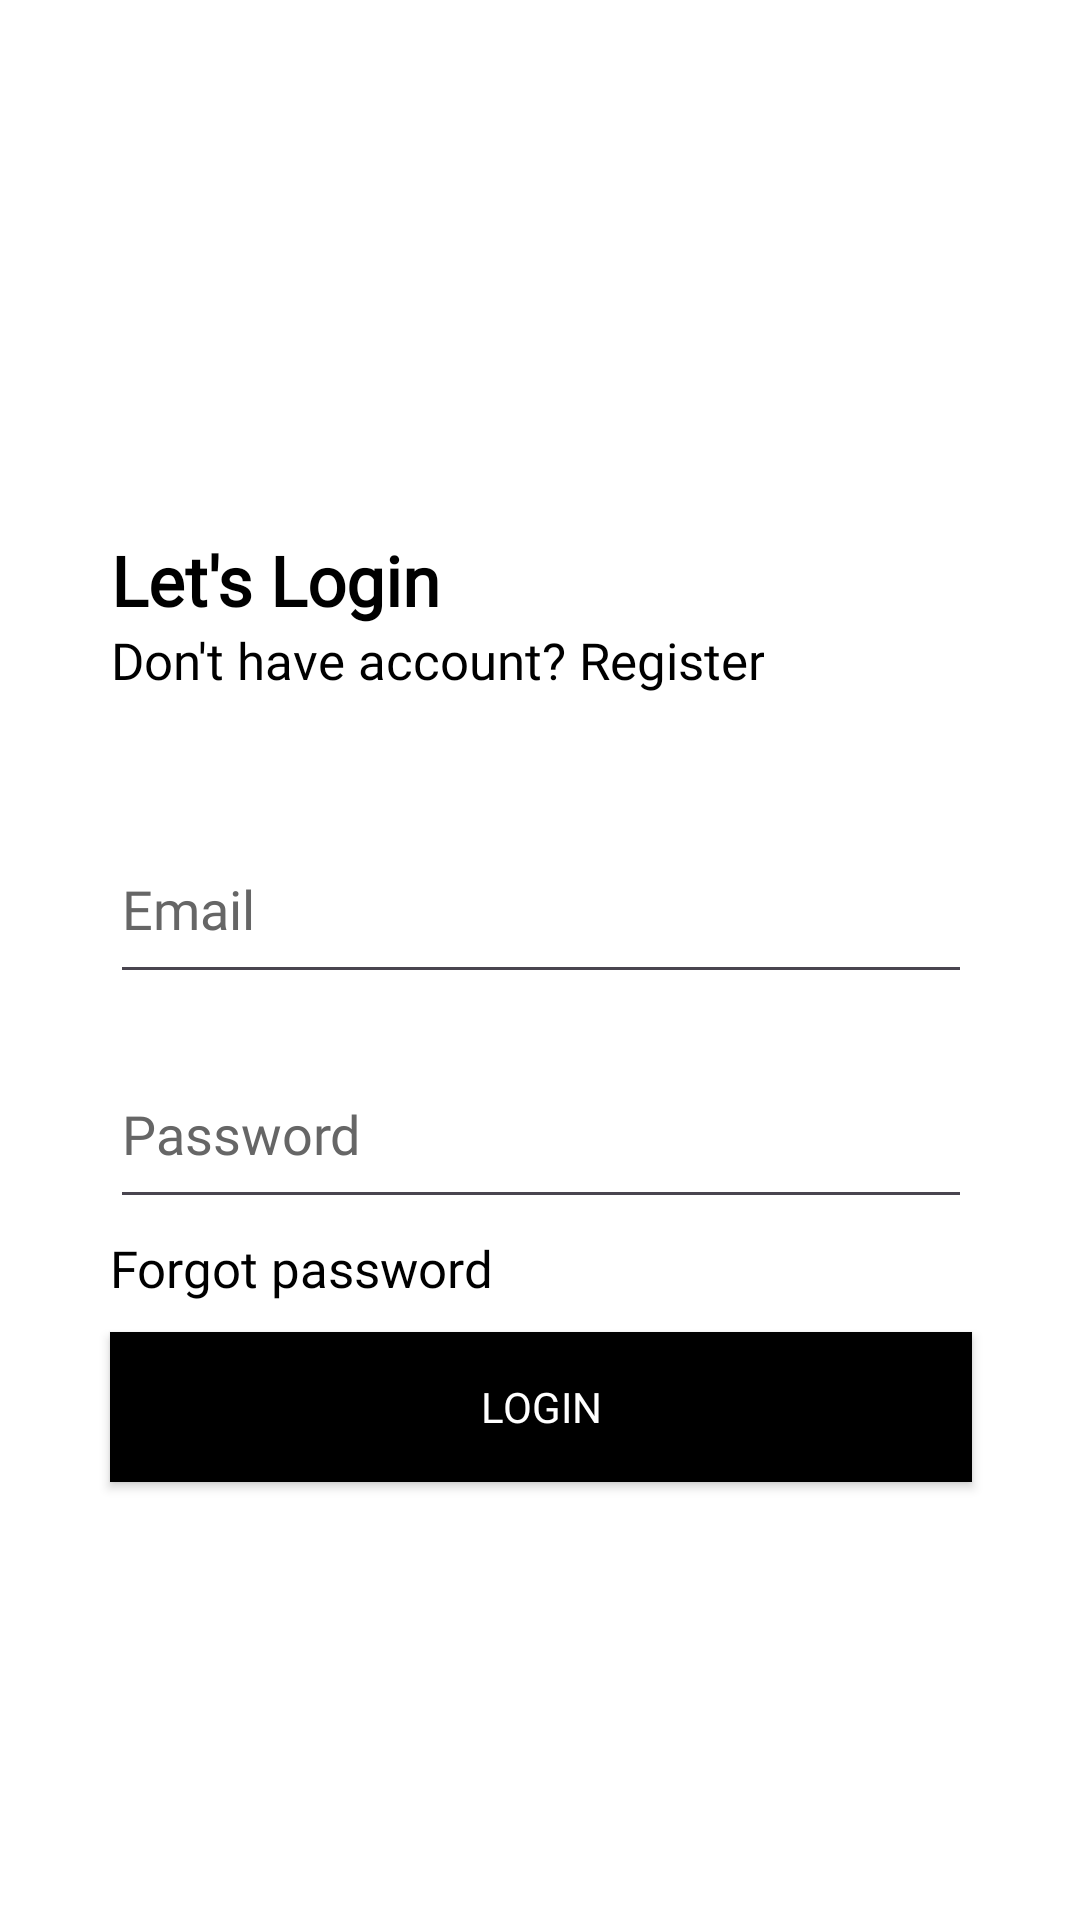

Here is an Android app screen rendered from its layout file. Give the layout XML and the strings, colors and styles it references.
<!-- AndroidManifest.xml: application theme Base.Theme.Glamping -->
<!-- res/layout/login_fragment.xml -->
<?xml version="1.0" encoding="utf-8"?>
<FrameLayout xmlns:android="http://schemas.android.com/apk/res/android"
    xmlns:app="http://schemas.android.com/apk/res-auto"
    android:layout_width="match_parent"
    android:layout_height="match_parent"
    android:orientation="vertical"
    android:id="@+id/login_fragment"
    >

    <ImageView

        android:layout_width="match_parent"
        android:layout_height="match_parent"
        android:background="@drawable/background"
        android:scaleType="centerCrop" />

    <androidx.constraintlayout.widget.ConstraintLayout
        android:layout_width="match_parent"
        android:layout_height="match_parent">
        <ImageView
            android:id="@+id/appLogo"
            android:layout_width="250dp"
            android:layout_height="40dp"
            android:src="@drawable/app_logo"
            app:layout_constraintStart_toStartOf="@id/guidelineLeft"
            app:layout_constraintTop_toBottomOf="@id/guidelineTop" />

        <TextView
            android:id="@+id/letLogin"
            android:layout_width="wrap_content"
            android:layout_height="wrap_content"
            android:text="Let's Login"
            android:layout_marginTop="10dp"
            app:layout_constraintTop_toBottomOf="@id/appLogo"
            app:layout_constraintStart_toStartOf="@id/guidelineLeft"
            style="@style/h3"
            android:textStyle="bold"
            android:textAlignment="center"
            android:gravity="center"
            />

        <TextView
            android:id="@+id/dontHaveAccount"
            android:layout_width="wrap_content"
            android:layout_height="wrap_content"
            android:text="Don't have account? Register"
            style="@style/h2"
            app:layout_constraintStart_toStartOf="@id/guidelineLeft"
            app:layout_constraintTop_toBottomOf="@id/letLogin"
            android:textAlignment="center"
            android:gravity="center"/>

        <EditText
            android:id="@+id/edEmailLogin"
            android:layout_width="0dp"
            android:layout_height="60dp"
            app:layout_constraintStart_toStartOf="@id/guidelineLeft"
            app:layout_constraintEnd_toStartOf="@id/guidelineRight"
            app:layout_constraintTop_toBottomOf="@id/dontHaveAccount"
            style="@style/editText"
            android:layout_marginTop="40dp"
            android:hint="Email"
            android:inputType="textEmailAddress"
            android:textColor="@color/black"
            android:textColorHint="@color/textHintColor"/>

        <EditText
            android:id="@+id/edPasswordLogin"
            android:layout_width="0dp"
            android:layout_height="60dp"
            app:layout_constraintStart_toStartOf="@id/guidelineLeft"
            app:layout_constraintEnd_toStartOf="@id/guidelineRight"
            app:layout_constraintTop_toBottomOf="@id/edEmailLogin"
            android:layout_marginTop="15dp"
            style="@style/editText"
            android:hint="Password"
            android:inputType="textPassword"
            android:textColor="@color/black"
            android:textColorHint="@color/textHintColor"/>

        <TextView
            android:id="@+id/forgotPasswordLogin"
            android:layout_width="wrap_content"
            android:layout_height="wrap_content"
            android:text="Forgot password"
            style="@style/h2"
            app:layout_constraintTop_toBottomOf="@id/edPasswordLogin"
            app:layout_constraintStart_toStartOf="@id/guidelineLeft"
            android:layout_marginTop="5dp"/>

        <androidx.appcompat.widget.AppCompatButton
            android:id="@+id/loginBtn"
            android:layout_width="0dp"
            android:layout_height="50dp"
            android:text="Login"
            app:layout_constraintTop_toBottomOf="@id/forgotPasswordLogin"
            android:background="@color/black"
            app:layout_constraintStart_toStartOf="@id/guidelineLeft"
            app:layout_constraintEnd_toStartOf="@id/guidelineRight"
            android:layout_marginTop="10dp"
            android:textColor="@color/white"/>

        <ProgressBar
            android:id="@+id/progressBarLogin"
            android:layout_width="wrap_content"
            android:layout_height="wrap_content"
            app:layout_constraintStart_toStartOf="@id/guidelineLeft"
            app:layout_constraintEnd_toStartOf="@id/guidelineRight"
            app:layout_constraintTop_toBottomOf="@id/forgotPasswordLogin"
            android:layout_marginTop="10dp"
            android:visibility="gone"/>


        <androidx.constraintlayout.widget.Guideline
            android:id="@+id/guidelineLeft"
            android:layout_width="wrap_content"
            android:layout_height="wrap_content"
            android:orientation="vertical"
            app:layout_constraintGuide_percent="0.10218978" />

        <androidx.constraintlayout.widget.Guideline
            android:id="@+id/guidelineRight"
            android:layout_width="wrap_content"
            android:layout_height="wrap_content"
            android:orientation="vertical"
            app:layout_constraintGuide_percent="0.9" />

        <androidx.constraintlayout.widget.Guideline
            android:id="@+id/guidelineTop"
            android:layout_width="wrap_content"
            android:layout_height="wrap_content"
            android:orientation="horizontal"
            app:layout_constraintGuide_percent="0.2" />
    </androidx.constraintlayout.widget.ConstraintLayout>
</FrameLayout>
<!-- resources referenced by this layout -->
<resources>
  <color name="black">#000000</color>
  <color name="textHintColor">#666666</color>
  <color name="white">#FFFFFFFF</color>
  <style name="editText">
          <item name="android:layout_height">match_parent</item>
          <item name="android:layout_width">match_parent</item>
          <item name="android:textColor">@color/black</item>
          <item name="android:textCursorDrawable">@drawable/custom_cursor</item>
      </style>
  <style name="h2">
          <item name="android:fontFamily">@font/poppins_thin</item>
          <item name="android:textColor">@color/black</item>
          <item name="android:textSize">@dimen/h2TextSize</item>
      </style>
  <style name="h3">
          <item name="android:fontFamily">@font/poppins_thin</item>
          <item name="android:textColor">@color/black</item>
          <item name="android:textSize">@dimen/h3TextSize</item>
      </style>
  <style name="Base.Theme.Glamping" parent="Theme.Material3.DayNight.NoActionBar">
          <item name="colorSurface">@color/white</item>
          <item name="android:windowBackground">@color/white</item>
          <item name="android:windowLightStatusBar">true</item>
          <item name="android:statusBarColor">@color/white</item>
          <item name="android:navigationBarColor">@color/white</item>
          <item name="android:windowLightNavigationBar">true</item>
          <item name="colorPrimary">#000000</item> 
          <item name="colorOnPrimary">#FFFFFF</item> 
          <item name="fontFamily">@font/poppins_thin</item>
          <item name="android:fitsSystemWindows">true</item>
      </style>
  <!-- drawable custom_cursor (drawable) -->
  <shape xmlns:android="http://schemas.android.com/apk/res/android">
      <size android:width="2dp" />
      <solid android:color="@color/black"/>
  </shape>
  <dimen name="h2TextSize">17sp</dimen>
  <dimen name="h3TextSize">23sp</dimen>
</resources>
